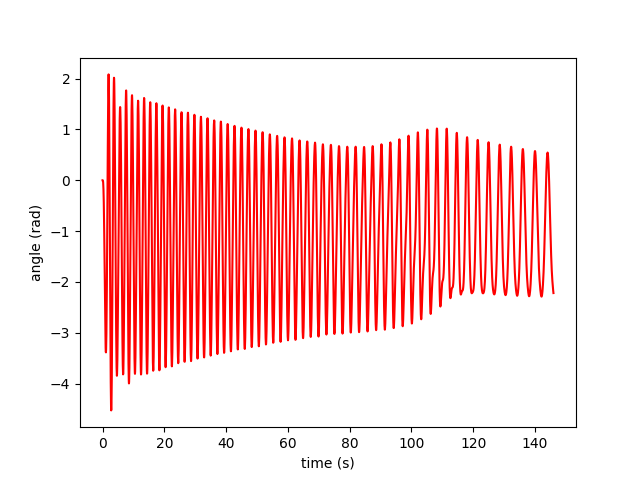

Data behind this chart, as committed beside it:
Time (s) Auto, Angle (rad) Run #25
0, 0
0.05, 0
0.1, -0.003
0.15, -0.017
0.2, -0.047
0.25, -0.099
0.3, -0.179
0.35, -0.291
0.4, -0.435
0.45, -0.614
0.5, -0.826
0.55, -1.068
0.6, -1.334
0.65, -1.616
0.7, -1.909
0.75, -2.201
0.8, -2.483
0.85, -2.744
0.9, -2.972
0.95, -3.16
1, -3.297
1.05, -3.374
1.1, -3.387
1.15, -3.33
1.2, -3.208
1.25, -3.018
1.3, -2.766
1.35, -2.454
1.4, -2.091
1.45, -1.682
1.5, -1.241
1.55, -0.773
1.6, -0.292
1.65, 0.188
1.7, 0.655
1.75, 1.09
1.8, 1.475
1.85, 1.783
1.9, 1.992
1.95, 2.083
2, 2.047
2.05, 1.883
2.1, 1.605
2.15, 1.232
2.2, 0.781
2.25, 0.269
2.3, -0.289
2.35, -0.875
2.4, -1.47
2.45, -2.058
2.5, -2.619
2.55, -3.135
2.6, -3.591
2.65, -3.968
2.7, -4.257
2.75, -4.445
2.8, -4.529
2.85, -4.507
2.9, -4.381
2.95, -4.161
... 2,861 more rows
